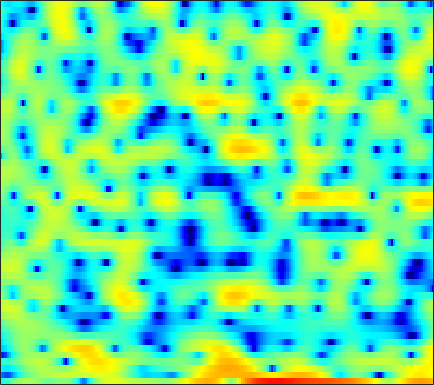

Source data for this figure (header and first rows):
-4.7369, -4.5206, -3.8508, -2.9487, -2.2393, -1.297, -0.44494, 0.085173, 0.70486, 1.1589, 1.4668, 1.6296, 1.7259, 1.6782, 1.5817, 1.3731, 1.0495, 0.7739, 0.37275, -0.10187, -0.53211, -0.73336, -0.84265, -0.77215
-11.36, -12.51, -13.7, -13.81, -12.97, -11.11, -9.098, -7.666, -5.945, -4.47, -3.216, -2.408, -1.483, -0.7159, -0.2214, 0.3386, 0.7954, 1.079, 1.4, 1.665, 1.885, 2.031, 2.2, 2.354
-6.054, -6.345, -6.572, -6.554, -6.322, -5.747, -4.959, -4.287, -3.34, -2.394, -1.5, -0.8761, -0.1329, 0.5069, 0.9248, 1.389, 1.756, 1.958, 2.14, 2.23, 2.228, 2.169, 2.026, 1.81
-3.871, -3.869, -3.725, -3.416, -3.081, -2.527, -1.9, -1.409, -0.745, -0.1004, 0.5102, 0.9327, 1.429, 1.847, 2.109, 2.389, 2.577, 2.652, 2.661, 2.572, 2.361, 2.115, 1.644, 0.9718
-14.81, -16.35, -14.15, -10.53, -8.251, -5.839, -3.945, -2.806, -1.571, -0.6096, 0.1229, 0.5347, 0.9092, 1.115, 1.176, 1.166, 1.074, 0.9842, 0.8801, 0.8426, 0.8933, 0.9801, 1.144, 1.319
-8.08, -7.89, -7.105, -5.822, -4.723, -3.26, -1.937, -1.083, -0.1532, 0.5192, 0.9274, 1.047, 0.9359, 0.4905, -0.09798, -1.288, -3.092, -4.991, -8.557, -12.43, -10.33, -6.958, -3.491, -1.021
-7.291, -6.132, -4.781, -3.582, -2.769, -1.788, -0.9277, -0.374, 0.2256, 0.6615, 0.9121, 0.9734, 0.8835, 0.5911, 0.2358, -0.4009, -1.183, -1.799, -2.519, -2.872, -2.664, -2.163, -1.234, -0.2177
-5.877, -4.937, -3.785, -2.765, -2.082, -1.275, -0.5871, -0.15, 0.3301, 0.6957, 0.945, 1.059, 1.125, 1.102, 1.031, 0.8865, 0.7101, 0.5778, 0.419, 0.308, 0.2595, 0.2605, 0.2995, 0.3715
-3.39, -2.764, -1.972, -1.243, -0.7476, -0.1604, 0.3352, 0.6463, 0.98, 1.227, 1.393, 1.467, 1.504, 1.48, 1.425, 1.317, 1.173, 1.042, 0.8484, 0.6365, 0.4046, 0.2175, -0.05238, -0.347
-1.562, -0.9452, -0.2233, 0.3832, 0.7682, 1.183, 1.486, 1.651, 1.782, 1.825, 1.793, 1.728, 1.594, 1.423, 1.282, 1.078, 0.8535, 0.6744, 0.4106, 0.1031, -0.2632, -0.5816, -1.072, -1.639
0.527, 1.137, 1.782, 2.257, 2.508, 2.708, 2.758, 2.705, 2.513, 2.188, 1.751, 1.365, 0.8122, 0.2852, -0.05343, -0.375, -0.5478, -0.61, -0.6677, -0.7914, -1.057, -1.383, -2.032, -2.952
2.948, 3.319, 3.66, 3.848, 3.894, 3.831, 3.625, 3.365, 2.838, 2.058, 0.9459, -0.1564, -2.051, -4.441, -6.251, -7.257, -5.85, -4.3, -2.596, -1.516, -1.019, -1.014, -1.488, -2.523
3.171, 3.085, 2.831, 2.485, 2.212, 1.912, 1.728, 1.622, 1.448, 1.113, 0.4574, -0.3238, -1.82, -3.817, -5.301, -5.955, -4.475, -2.908, -1.133, 0.07044, 0.7305, 0.8941, 0.7351, 0.1758
0.7683, 0.01661, -1.52, -3.822, -6.037, -8.549, -7.54, -5.392, -2.893, -1.179, -0.09504, 0.4082, 0.7865, 0.9927, 1.113, 1.301, 1.581, 1.831, 2.154, 2.396, 2.484, 2.426, 2.168, 1.689
-0.5908, -1.135, -2.278, -3.861, -5.169, -6.329, -5.771, -4.519, -2.654, -1.104, 0.05667, 0.7071, 1.339, 1.767, 1.991, 2.208, 2.362, 2.434, 2.477, 2.449, 2.311, 2.131, 1.765, 1.242
-0.0366, 0.1046, 0.1383, 0.07006, 0.008315, -0.01115, 0.08872, 0.2468, 0.517, 0.7824, 0.9877, 1.082, 1.13, 1.098, 1.042, 0.9562, 0.878, 0.8392, 0.8117, 0.7804, 0.7193, 0.6254, 0.396, 0.03095
1.288, 1.687, 2.075, 2.317, 2.423, 2.482, 2.45, 2.371, 2.163, 1.839, 1.367, 0.9051, 0.1523, -0.7399, -1.447, -2.323, -2.912, -3.037, -2.802, -2.28, -1.7, -1.343, -1.03, -0.9564
2.368, 2.769, 3.178, 3.45, 3.568, 3.601, 3.482, 3.285, 2.863, 2.231, 1.341, 0.4522, -1.108, -3.268, -5.51, -9.958, -17.64, -17.66, -10.49, -6.576, -4.238, -3.092, -2.092, -1.573
1.976, 2.34, 2.737, 3.025, 3.162, 3.226, 3.153, 2.996, 2.654, 2.131, 1.411, 0.7283, -0.4092, -1.8, -2.973, -4.523, -5.626, -5.789, -5.161, -4.098, -3.111, -2.538, -2.033, -1.793
0.2933, 0.7515, 1.28, 1.689, 1.906, 2.075, 2.128, 2.092, 1.958, 1.736, 1.447, 1.199, 0.8365, 0.4483, 0.1639, -0.1882, -0.4567, -0.5852, -0.6843, -0.7555, -0.8823, -1.035, -1.378, -1.865
-2.069, -1.163, -0.2188, 0.4222, 0.7166, 0.8963, 0.8756, 0.7905, 0.6493, 0.5869, 0.6623, 0.8103, 1.109, 1.45, 1.686, 1.944, 2.111, 2.149, 2.069, 1.8, 1.305, 0.7477, -0.2978, -1.779
-3.924, -2.515, -1.29, -0.679, -0.5772, -0.8834, -1.706, -2.618, -4.045, -4.999, -4.526, -3.309, -1.393, 0.34, 1.407, 2.523, 3.304, 3.675, 3.911, 3.849, 3.477, 2.953, 1.917, 0.3803
-3.922, -3.268, -2.692, -2.533, -2.727, -3.465, -4.851, -6.494, -9.848, -14.51, -13, -9.031, -5.071, -2.337, -0.8118, 0.7472, 1.866, 2.484, 3.047, 3.336, 3.365, 3.231, 2.87, 2.335
-3.948, -3.687, -3.467, -3.431, -3.54, -3.87, -4.368, -4.801, -5.329, -5.543, -5.265, -4.731, -3.737, -2.602, -1.75, -0.687, 0.2501, 0.8668, 1.545, 2.058, 2.406, 2.575, 2.663, 2.638
-3.973, -3.71, -3.461, -3.317, -3.285, -3.34, -3.499, -3.65, -3.845, -3.993, -4.028, -3.955, -3.677, -3.177, -2.655, -1.844, -0.9365, -0.2512, 0.6001, 1.343, 1.952, 2.309, 2.648, 2.847
-4.225, -3.705, -3.182, -2.864, -2.753, -2.754, -2.912, -3.131, -3.561, -4.179, -4.964, -5.609, -6.36, -6.535, -6.021, -4.583, -2.796, -1.522, -0.03499, 1.156, 2.057, 2.549, 3.026, 3.301
-4.31, -3.423, -2.712, -2.43, -2.405, -2.527, -2.743, -2.979, -3.482, -4.292, -5.748, -7.534, -11.85, -24.35, -17.51, -8.376, -3.884, -1.683, 0.4111, 1.816, 2.703, 3.108, 3.364, 3.391
-1.693, -1.606, -2.009, -2.929, -3.845, -4.968, -5.316, -4.914, -3.98, -3.191, -2.779, -2.721, -2.742, -2.499, -1.938, -0.6774, 0.742, 1.712, 2.724, 3.336, 3.514, 3.37, 2.755, 1.712
0.8771, 0.1297, -1.44, -3.919, -6.76, -13.57, -16.93, -10.28, -5.408, -2.622, -0.8954, 0.03111, 0.9419, 1.64, 2.101, 2.667, 3.121, 3.391, 3.561, 3.468, 3.033, 2.427, 1.105, -1.049
1.479, 0.8787, -0.06703, -1.145, -1.946, -2.754, -2.981, -2.709, -1.956, -1.081, -0.2706, 0.2447, 0.7784, 1.165, 1.368, 1.524, 1.572, 1.534, 1.386, 1.123, 0.7356, 0.3358, -0.2745, -0.9883
2.01, 1.729, 1.33, 0.9182, 0.63, 0.3366, 0.1501, 0.09984, 0.1206, 0.1772, 0.255, 0.2728, 0.2423, 0.1212, -0.04147, -0.3565, -0.7448, -1.084, -1.516, -1.873, -2.083, -2.114, -2.015, -1.766
2.534, 2.424, 2.246, 2.061, 1.922, 1.726, 1.534, 1.382, 1.163, 0.9309, 0.6383, 0.3754, -0.05582, -0.6182, -1.144, -2.004, -3.11, -4.08, -5.522, -6.81, -7.272, -6.774, -5.408, -3.807
2.23, 2.206, 2.196, 2.2, 2.179, 2.084, 1.919, 1.727, 1.393, 0.9972, 0.5097, 0.1182, -0.4744, -1.167, -1.786, -2.823, -4.283, -5.79, -8.854, -14.47, -24.53, -15.05, -8.447, -4.728
-0.4553, -0.1531, 0.4545, 0.9967, 1.275, 1.425, 1.302, 1.053, 0.5225, -0.1944, -0.9535, -1.509, -2.102, -2.462, -2.629, -2.806, -3.044, -3.337, -3.797, -4.145, -4.005, -3.395, -2.197, -0.8306
-9.722, -5.515, -2.256, -0.4961, 0.2124, 0.573, 0.349, -0.1462, -1.244, -2.877, -5.029, -6.876, -8.633, -7.952, -6.326, -4.151, -2.407, -1.398, -0.3256, 0.5134, 1.226, 1.695, 2.282, 2.738
-2.508, -1.819, -0.8006, -0.1249, 0.08012, -0.08775, -0.7056, -1.489, -2.933, -4.912, -7.653, -10.33, -13.55, -11.38, -8.179, -4.661, -2.069, -0.549, 1.017, 2.193, 3.059, 3.504, 3.882, 3.97
1.336, 1.071, 0.6806, 0.1776, -0.338, -1.274, -2.499, -3.577, -5.121, -6.537, -7.441, -7.641, -7.19, -6.03, -4.831, -3.057, -1.344, -0.1755, 1.148, 2.197, 2.957, 3.357, 3.607, 3.566
1.992, 1.607, 0.9546, 0.06401, -0.805, -2.295, -4.301, -6.243, -9.726, -14.43, -16.83, -13.68, -9.523, -6.493, -4.688, -2.696, -1.059, -0.0305, 1.11, 1.999, 2.637, 2.963, 3.187, 3.179
1.69, 1.453, 0.9448, 0.1805, -0.5792, -1.87, -3.515, -5.02, -7.336, -9.584, -10.28, -9.295, -7.092, -4.929, -3.519, -1.931, -0.6338, 0.1628, 1.028, 1.679, 2.141, 2.36, 2.533, 2.554
1.238, 1.245, 1.036, 0.6265, 0.1851, -0.5389, -1.383, -2.028, -2.81, -3.356, -3.528, -3.383, -2.896, -2.167, -1.563, -0.7813, -0.08154, 0.3437, 0.7921, 1.073, 1.228, 1.264, 1.261, 1.222
1.418, 1.606, 1.636, 1.45, 1.182, 0.6804, 0.05766, -0.4347, -1.026, -1.444, -1.627, -1.565, -1.246, -0.7564, -0.3566, 0.1291, 0.4966, 0.6499, 0.6555, 0.4424, 0.02175, -0.3518, -0.8727, -1.188
2.302, 2.607, 2.793, 2.664, 2.376, 1.708, 0.7461, -0.1686, -1.545, -2.811, -3.354, -3.061, -1.975, -0.6985, 0.1566, 1.017, 1.479, 1.559, 1.243, 0.4141, -1.055, -2.651, -5.505, -8.268
1.831, 2.343, 2.74, 2.779, 2.538, 1.808, 0.4952, -1.002, -4.115, -9.921, -39.09, -12.06, -5.09, -1.617, 0.03459, 1.45, 2.179, 2.345, 2.103, 1.278, -0.1649, -1.754, -4.482, -7.036
-1.455, -0.6048, 0.2094, 0.7089, 0.8406, 0.6995, 0.161, -0.478, -1.554, -2.587, -3.006, -2.684, -1.639, -0.4294, 0.363, 1.161, 1.639, 1.778, 1.713, 1.381, 0.8452, 0.3645, -0.2513, -0.6581
-4.725, -3.469, -2.071, -0.9998, -0.4011, 0.1305, 0.4093, 0.4822, 0.4725, 0.4142, 0.4169, 0.4722, 0.6186, 0.8233, 0.9676, 1.109, 1.177, 1.177, 1.097, 0.963, 0.7638, 0.5974, 0.3591, 0.1345
-6.745, -4.936, -2.925, -1.361, -0.4313, 0.5256, 1.215, 1.575, 1.873, 1.999, 1.972, 1.877, 1.66, 1.36, 1.102, 0.7416, 0.4093, 0.2241, 0.07137, 0.01776, 0.02457, 0.03123, -0.007761, -0.1437
-6.094, -4.21, -2.098, -0.4093, 0.6357, 1.754, 2.565, 2.992, 3.321, 3.393, 3.196, 2.876, 2.211, 1.257, 0.3727, -0.9483, -2.202, -2.855, -3.005, -2.488, -1.719, -1.218, -0.7729, -0.6531
-4.019, -2.618, -0.8833, 0.649, 1.648, 2.748, 3.571, 4.002, 4.325, 4.337, 4.026, 3.543, 2.522, 0.9641, -0.6933, -3.91, -9.358, -17.42, -14.17, -7.182, -3.895, -2.451, -1.399, -1.058
-4.687, -3.333, -1.644, -0.08747, 0.9338, 2.082, 2.979, 3.47, 3.889, 4.011, 3.831, 3.467, 2.686, 1.54, 0.4211, -1.328, -3.149, -4.117, -4.267, -3.363, -2.256, -1.579, -1.089, -1.05
-7.921, -6.142, -4.047, -2.208, -1.028, 0.3107, 1.366, 1.98, 2.572, 2.895, 2.955, 2.851, 2.508, 1.977, 1.501, 0.8222, 0.2028, -0.175, -0.4838, -0.5658, -0.51, -0.4531, -0.4181, -0.553
-10.89, -8.66, -6.087, -3.974, -2.643, -1.162, 0.01773, 0.7279, 1.435, 1.906, 2.15, 2.206, 2.11, 1.847, 1.573, 1.112, 0.6269, 0.2847, -0.1021, -0.3609, -0.4519, -0.4333, -0.2887, -0.1191
-11.33, -8.913, -6.352, -4.353, -3.124, -1.761, -0.6433, 0.03529, 0.7632, 1.301, 1.649, 1.758, 1.737, 1.504, 1.173, 0.562, -0.2487, -0.9395, -1.863, -2.565, -2.726, -2.381, -1.524, -0.4525
-7.469, -6.351, -5.059, -4.041, -3.345, -2.494, -1.683, -1.096, -0.3431, 0.2956, 0.772, 0.9842, 1.055, 0.8491, 0.4797, -0.3309, -1.646, -3.1, -6.017, -10.75, -14.41, -9.906, -4.728, -1.411
-4.34, -4.657, -5.224, -5.877, -6.304, -6.491, -5.964, -5.131, -3.856, -2.701, -1.824, -1.33, -0.9646, -0.8862, -0.9848, -1.41, -2.166, -2.957, -4.317, -5.708, -5.878, -4.66, -2.216, 0.1365
-3.373, -4.653, -6.908, -10.21, -14.1, -23.48, -17.43, -12.54, -8.824, -6.637, -5.324, -4.716, -4.216, -3.924, -3.754, -3.51, -3.186, -2.896, -2.406, -1.78, -0.9248, -0.1366, 1.031, 2.233
-2.349, -3.668, -5.632, -7.792, -9.369, -10.82, -10.76, -9.93, -8.759, -7.945, -7.628, -7.787, -8.329, -9.008, -9.261, -8.524, -6.837, -5.364, -3.461, -1.717, -0.1934, 0.8161, 2.057, 3.108
-1.953, -3.033, -4.361, -5.425, -6.063, -6.615, -6.867, -6.959, -7.115, -7.472, -8.257, -9.274, -11.68, -16.38, -24.9, -20.26, -11.61, -8.1, -4.786, -2.317, -0.3934, 0.8104, 2.138, 3.224
-3.709, -5.149, -6.5, -7.009, -6.907, -6.502, -6.108, -5.943, -5.883, -6.093, -6.618, -7.157, -8.063, -8.86, -9.112, -8.478, -6.92, -5.486, -3.559, -1.798, -0.2331, 0.8096, 1.99, 2.981
